pico-8 play session: hold → + tap 🅾

[t = 1 s] hold → ~1s, tap 🅾 ~2×
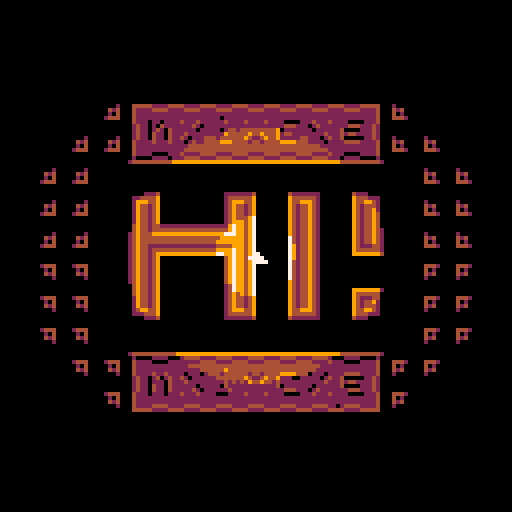
[t = 2 s] hold → ~2s, tap 🅾 ~4×
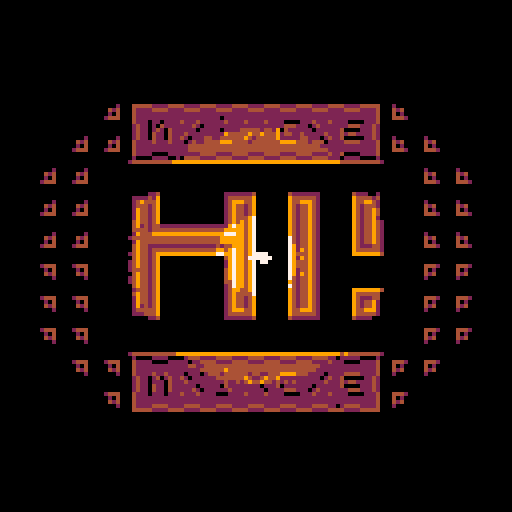
[t = 4 s] hold → ~4s, tap 🅾 ~7×
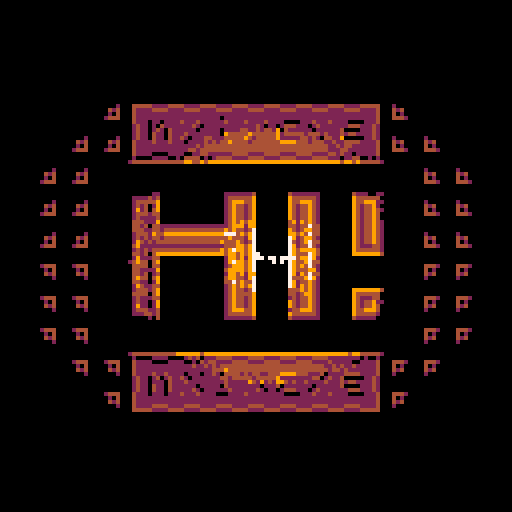
[t = 6 s] hold → ~6s, tap 🅾 ~10×
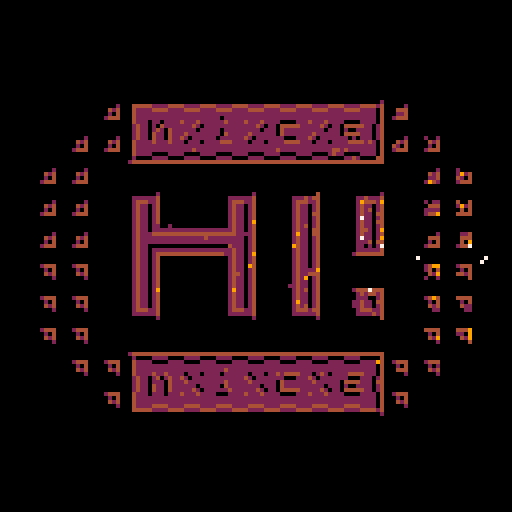
[t = 8 s] hold → ~8s, tap 🅾 ~14×
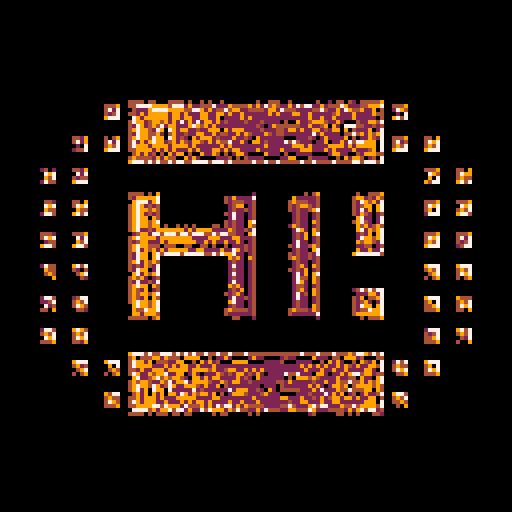

pico-8 cartridge
version 8
__lua__
--normal mapping (kinda)
--pico-8 doodle by trasevol_dog


light=9
norm=4
dark=2

near=10*10
far=32*32


lx=64
ly=64
lvx=0
lvy=0
acc=0.5

t=0
function _update()
 t+=0.01
 
 if(btn(0))lvx-=acc
 if(btn(1))lvx+=acc
 if(btn(2))lvy-=acc
 if(btn(3))lvy+=acc
 
 lx+=lvx
 ly+=lvy
 
 lvx*=0.9
 lvy*=0.9
end


function _draw()
 --cls()
 
 for i=0,3400 do
  local x,y=rnd(128),rnd(128)
  local sc=sget(x,y)
  
  if sc<7 then
   pset(x,y,0)
  else
   local nc=0
   if sc==7 then
    nc=norm
   else
    sc-=8
    if sc<3 then
     if ly<=y then
      nc=light
     else
      nc=dark
     end
    end
    
    if sc>1 and sc<5 then
     if lx>=x then
      if nc==dark then
       nc=norm
      else
       nc=light
      end
     else
      if nc==light then
       nc=norm
      else
       nc=dark
      end
     end
    end
    
    if sc>3 and sc<7 then
     if ly>=y then
      if nc==dark then
       nc=norm
      else
       nc=light
      end
     else
      if nc==light then
       nc=norm
      else
       nc=dark
      end
     end
    end
    
    if (sc>5 and sc<9) or sc==0 then
     if lx<=x then
      if nc==dark then
       nc=norm
      else
       nc=light
      end
     else
      if nc==light then
       nc=norm
      else
       nc=dark
      end
     end
    end
   end
   
   local dist=sqr(x-lx)+sqr(y-ly)

   if dist<near then
    if nc==light then nc=7
    elseif nc==norm then nc=light
    else nc=norm end
   elseif dist>far then
    if nc==light then nc=norm
    elseif nc==norm then nc=dark
    else nc=0 end
   end
   
   pset(x,y,nc)
   --circ(x,y,1,nc)
  end
 end


 --print(stat(1),0,120,7)
 circfill(lx,ly,2.5+cos(t),7)
end


function sqr(a) return a*a end
__gfx__
00000000000000000000000000000000000000000000000000000000000000000000000000000000000000000000000000000000000000000000000000000000
00000000000000000000000000000000000000000000000000000000000000000000000000000000000000000000000000000000000000000000000000000000
00000000000000000000000000000000000000000000000000000000000000000000000000000000000000000000000000000000000000000000000000000000
00000000000000000000000000000000000000000000000000000000000000000000000000000000000000000000000000000000000000000000000000000000
00000000000000000000000000000000000000000000000000000000000000000000000000000000000000000000000000000000000000000000000000000000
00000000000000000000000000000000000000000000000000000000000000000000000000000000000000000000000000000000000000000000000000000000
00000000000000000000000000000000000000000000000000000000000000000000000000000000000000000000000000000000000000000000000000000000
00000000000000000000000000000000000000000000000000000000000000000000000000000000000000000000000000000000000000000000000000000000
00000000000000000000000000000000000000000000000000000000000000000000000000000000000000000000000000000000000000000000000000000000
00000000000000000000000000000000000000000000000000000000000000000000000000000000000000000000000000000000000000000000000000000000
00000000000000000000000000000000000000000000000000000000000000000000000000000000000000000000000000000000000000000000000000000000
00000000000000000000000000000000000000000000000000000000000000000000000000000000000000000000000000000000000000000000000000000000
00000000000000000000000000000000000000000000000000000000000000000000000000000000000000000000000000000000000000000000000000000000
00000000000000000000000000000000000000000000000000000000000000000000000000000000000000000000000000000000000000000000000000000000
00000000000000000000000000000000000000000000000000000000000000000000000000000000000000000000000000000000000000000000000000000000
00000000000000000000000000000000000000000000000000000000000000000000000000000000000000000000000000000000000000000000000000000000
00000000000000000000000000000000000000000000000000000000000000000000000000000000000000000000000000000000000000000000000000000000
00000000000000000000000000000000000000000000000000000000000000000000000000000000000000000000000000000000000000000000000000000000
00000000000000000000000000000000000000000000000000000000000000000000000000000000000000000000000000000000000000000000000000000000
00000000000000000000000000000000000000000000000000000000000000000000000000000000000000000000000000000000000000000000000000000000
00000000000000000000000000000000000000000000000000000000000000000000000000000000000000000000000000000000000000000000000000000000
00000000000000000000000000000000000000000000000000000000000000000000000000000000000000000000000000000000000000000000000000000000
00000000000000000000000000000000000000000000000000000000000000000000000000000000000000000000000000000000000000000000000000000000
00000000000000000000000000000000000000000000000000000000000000000000000000000000000000000000000000000000000000000000000000000000
00000000000000000000000000000000000000000000000000000000000000000000000000000000000000000000000000000000000000000000000000000000
00000000000000000000000000000000899999999999999999999999999999999999999999999999999999999999999a00000000000000000000000000000000
00000000000000000000000000899a00fcdddd7777dddd7777dddd7777dddd7777dddd7777dddd7777dddd7777ddddeb00899a00000000000000000000000000
00000000000000000000000000fceb00fb7777dddd7777dddd7777dddd7777dddd7777dddd7777dddd7777dddd7777fb00fceb00000000000000000000000000
00000000000000000000000000fa8b00fb777777777777777777777777777777777777777777777777777777777777fb00fa8b00000000000000000000000000
00000000000000000000000000eddc00fb7777777777777777777778a7777777777777777777777777777777777777fb00eddc00000000000000000000000000
00000000000000000000000000000000fb7778a78a777ce77ce7777ec7777ce77ce7778999a77ce77ce7778999a777fb00000000000000000000000000000000
00000000000000000000000000000000f7b77f79d7a77a7ec787777777777a7ec78778cdddc77a7ec78778cdddc77f7b00000000000000000000000000000000
00000000000000000000000000000000f7b77f7c7fb777a778777778a77777a778777fb7777777a778777fa99a777f7b00000000000000000000000000000000
00000000000000000000000000000000f7b77fb77fb777c77e77777fb77777c77e777fb7777777c77e777fcddc777f7b00000000000000000000000000000000
000000000000000000899a0000899a00f7b77fb77fb77c78a7e777877a777c78a7e77ea999a77c78a7e77ea999a77f7b00899a0000899a000000000000000000
000000000000000000fceb0000fceb00fb777ec77ec77a877a8777eddc777a877a8777edddc77a877a8777edddc777fb00fceb0000fceb000000000000000000
000000000000000000fa8b0000fa8b00fb777777777777777777777777777777777777777777777777777777777777fb00fa8b0000fa8b000000000000000000
000000000000000000eddc0000eddc00fb777777777777777777777777777777777777777777777777777777777777fb00eddc0000eddc000000000000000000
00000000000000000000000000000000fb777799997777999977779999777799997777999977779999777799997777fb00000000000000000000000000000000
00000000000000000000000000000000fa9999777799997777999977779999777799997777999977779999777799998b00000000000000000000000000000000
00000000000000000000000000000000eddddddddddddddddddddddddddddddddddddddddddddddddddddddddddddddc00000000000000000000000000000000
00000000000000000000000000000000000000000000000000000000000000000000000000000000000000000000000000000000000000000000000000000000
0000000000899a0000899a000000000000000000000000000000000000000000000000000000000000000000000000000000000000899a0000899a0000000000
0000000000fceb0000fceb000000000000000000000000000000000000000000000000000000000000000000000000000000000000fceb0000fceb0000000000
0000000000fa8b0000fa8b000000000000000000000000000000000000000000000000000000000000000000000000000000000000fa8b0000fa8b0000000000
0000000000eddc0000eddc000000000000000000000000000000000000000000000000000000000000000000000000000000000000eddc0000eddc0000000000
00000000000000000000000000000000000000000000000000000000000000000000000000000000000000000000000000000000000000000000000000000000
00000000000000000000000000000000000000000000000000000000000000000000000000000000000000000000000000000000000000000000000000000000
000000000000000000000000000000008999999a00000000000000008999999a000000008999999a000000008999999a00000000000000000000000000000000
00000000000000000000000000000000f777777b0000000000000000f777777b00000000f777777b00000000f777777b00000000000000000000000000000000
0000000000899a0000899a0000000000f7cdde7b0000000000000000f7cdde7b00000000f7cdde7b00000000f7cdde7b0000000000899a0000899a0000000000
0000000000fceb0000fceb0000000000f7b77f7b0000000000000000f7b77f7b00000000f7b77f7b00000000f7b77f7b0000000000fceb0000fceb0000000000
0000000000fa8b0000fa8b0000000000f7b77f7b0000000000000000f7b77f7b00000000f7b77f7b00000000f7b77f7b0000000000fa8b0000fa8b0000000000
0000000000eddc0000eddc0000000000f7b77f7b0000000000000000f7b77f7b00000000f7b77f7b00000000f7b77f7b0000000000eddc0000eddc0000000000
00000000000000000000000000000000f7b77f7b0000000000000000f7b77f7b00000000f7b77f7b00000000f7b77f7b00000000000000000000000000000000
00000000000000000000000000000000f7b77f7b0000000000000000f7b77f7b00000000f7b77f7b00000000f7b77f7b00000000000000000000000000000000
00000000000000000000000000000000f7b77f7a999999999999999987b77f7b00000000f7b77f7b00000000f7b77f7b00000000000000000000000000000000
00000000000000000000000000000000f7b77f77777777777777777777b77f7b00000000f7b77f7b00000000f7b77f7b00000000000000000000000000000000
0000000000899a0000899a0000000000f7b77eddddddddddddddddddddc77f7b00000000f7b77f7b00000000f7b77f7b0000000000899a0000899a0000000000
0000000000fceb0000fceb0000000000f7b77777777777777777777777777f7b00000000f7b77f7b00000000f7b77f7b0000000000fceb0000fceb0000000000
0000000000fa8b0000fa8b0000000000f7b77777777777777777777777777f7b00000000f7b77f7b00000000f7b77f7b0000000000fa8b0000fa8b0000000000
0000000000eddc0000eddc0000000000f7b77899999999999999999999a77f7b00000000f7b77f7b00000000f7a9987b0000000000eddc0000eddc0000000000
00000000000000000000000000000000f7b77f77777777777777777777b77f7b00000000f7b77f7b00000000f777777b00000000000000000000000000000000
00000000000000000000000000000000f7b77f7cdddddddddddddddde7b77f7b00000000f7b77f7b00000000eddddddc00000000000000000000000000000000
00000000000000000000000000000000f7b77f7b0000000000000000f7b77f7b00000000f7b77f7b000000000000000000000000000000000000000000000000
00000000000000000000000000000000f7b77f7b0000000000000000f7b77f7b00000000f7b77f7b000000000000000000000000000000000000000000000000
0000000000899a0000899a0000000000f7b77f7b0000000000000000f7b77f7b00000000f7b77f7b00000000000000000000000000899a0000899a0000000000
0000000000fceb0000fceb0000000000f7b77f7b0000000000000000f7b77f7b00000000f7b77f7b00000000000000000000000000fceb0000fceb0000000000
0000000000fa8b0000fa8b0000000000f7b77f7b0000000000000000f7b77f7b00000000f7b77f7b00000000000000000000000000fa8b0000fa8b0000000000
0000000000eddc0000eddc0000000000f7b77f7b0000000000000000f7b77f7b00000000f7b77f7b00000000000000000000000000eddc0000eddc0000000000
00000000000000000000000000000000f7b77f7b0000000000000000f7b77f7b00000000f7b77f7b000000000000000000000000000000000000000000000000
00000000000000000000000000000000f7b77f7b0000000000000000f7b77f7b00000000f7b77f7b000000000000000000000000000000000000000000000000
00000000000000000000000000000000f7b77f7b0000000000000000f7b77f7b00000000f7b77f7b000000008999999a00000000000000000000000000000000
00000000000000000000000000000000f7b77f7b0000000000000000f7b77f7b00000000f7b77f7b00000000f777777b00000000000000000000000000000000
0000000000899a0000899a0000000000f7b77f7b0000000000000000f7b77f7b00000000f7b77f7b00000000f7cdde7b0000000000899a0000899a0000000000
0000000000fceb0000fceb0000000000f7b77f7b0000000000000000f7b77f7b00000000f7b77f7b00000000f7b77f7b0000000000fceb0000fceb0000000000
0000000000fa8b0000fa8b0000000000f7b77f7b0000000000000000f7b77f7b00000000f7b77f7b00000000f7b77f7b0000000000fa8b0000fa8b0000000000
0000000000eddc0000eddc0000000000f7a9987b0000000000000000f7a9987b00000000f7a9987b00000000f7a9987b0000000000eddc0000eddc0000000000
00000000000000000000000000000000f777777b0000000000000000f777777b00000000f777777b00000000f777777b00000000000000000000000000000000
00000000000000000000000000000000eddddddc0000000000000000eddddddc00000000eddddddc00000000eddddddc00000000000000000000000000000000
00000000000000000000000000000000000000000000000000000000000000000000000000000000000000000000000000000000000000000000000000000000
00000000000000000000000000000000000000000000000000000000000000000000000000000000000000000000000000000000000000000000000000000000
0000000000899a0000899a000000000000000000000000000000000000000000000000000000000000000000000000000000000000899a0000899a0000000000
0000000000fceb0000fceb000000000000000000000000000000000000000000000000000000000000000000000000000000000000fceb0000fceb0000000000
0000000000fa8b0000fa8b000000000000000000000000000000000000000000000000000000000000000000000000000000000000fa8b0000fa8b0000000000
0000000000eddc0000eddc000000000000000000000000000000000000000000000000000000000000000000000000000000000000eddc0000eddc0000000000
00000000000000000000000000000000000000000000000000000000000000000000000000000000000000000000000000000000000000000000000000000000
00000000000000000000000000000000000000000000000000000000000000000000000000000000000000000000000000000000000000000000000000000000
00000000000000000000000000000000899999999999999999999999999999999999999999999999999999999999999a00000000000000000000000000000000
00000000000000000000000000000000fcdddd7777dddd7777dddd7777dddd7777dddd7777dddd7777dddd7777ddddeb00000000000000000000000000000000
000000000000000000899a0000899a00fb7777dddd7777dddd7777dddd7777dddd7777dddd7777dddd7777dddd7777fb00899a0000899a000000000000000000
000000000000000000fceb0000fceb00fb777777777777777777777777777777777777777777777777777777777777fb00fceb0000fceb000000000000000000
000000000000000000fa8b0000fa8b00fb7777777777777777777778a7777777777777777777777777777777777777fb00fa8b0000fa8b000000000000000000
000000000000000000eddc0000eddc00fb7778a78a777ce77ce7777ec7777ce77ce7778999a77ce77ce7778999a777fb00eddc0000eddc000000000000000000
00000000000000000000000000000000f7b77f79d7a77a7ec787777777777a7ec78778cdddc77a7ec78778cdddc77f7b00000000000000000000000000000000
00000000000000000000000000000000f7b77f7c7fb777a778777778a77777a778777fb7777777a778777fa99a777f7b00000000000000000000000000000000
00000000000000000000000000000000f7b77fb77fb777c77e77777fb77777c77e777fb7777777c77e777fcddc777f7b00000000000000000000000000000000
00000000000000000000000000000000f7b77fb77fb77c78a7e777877a777c78a7e77ea999a77c78a7e77ea999a77f7b00000000000000000000000000000000
00000000000000000000000000899a00fb777ec77ec77a877a8777eddc777a877a8777edddc77a877a8777edddc777fb00899a00000000000000000000000000
00000000000000000000000000fceb00fb777777777777777777777777777777777777777777777777777777777777fb00fceb00000000000000000000000000
00000000000000000000000000fa8b00fb777777777777777777777777777777777777777777777777777777777777fb00fa8b00000000000000000000000000
00000000000000000000000000eddc00fb777799997777999977779999777799997777999977779999777799997777fb00eddc00000000000000000000000000
00000000000000000000000000000000fa9999777799997777999977779999777799997777999977779999777799998b00000000000000000000000000000000
00000000000000000000000000000000eddddddddddddddddddddddddddddddddddddddddddddddddddddddddddddddc00000000000000000000000000000000
00000000000000000000000000000000000000000000000000000000000000000000000000000000000000000000000000000000000000000000000000000000
00000000000000000000000000000000000000000000000000000000000000000000000000000000000000000000000000000000000000000000000000000000
00000000000000000000000000000000000000000000000000000000000000000000000000000000000000000000000000000000000000000000000000000000
00000000000000000000000000000000000000000000000000000000000000000000000000000000000000000000000000000000000000000000000000000000
00000000000000000000000000000000000000000000000000000000000000000000000000000000000000000000000000000000000000000000000000000000
00000000000000000000000000000000000000000000000000000000000000000000000000000000000000000000000000000000000000000000000000000000
00000000000000000000000000000000000000000000000000000000000000000000000000000000000000000000000000000000000000000000000000000000
00000000000000000000000000000000000000000000000000000000000000000000000000000000000000000000000000000000000000000000000000000000
00000000000000000000000000000000000000000000000000000000000000000000000000000000000000000000000000000000000000000000000000000000
00000000000000000000000000000000000000000000000000000000000000000000000000000000000000000000000000000000000000000000000000000000
00000000000000000000000000000000000000000000000000000000000000000000000000000000000000000000000000000000000000000000000000000000
00000000000000000000000000000000000000000000000000000000000000000000000000000000000000000000000000000000000000000000000000000000
00000000000000000000000000000000000000000000000000000000000000000000000000000000000000000000000000000000000000000000000000000000
00000000000000000000000000000000000000000000000000000000000000000000000000000000000000000000000000000000000000000000000000000000
00000000000000000000000000000000000000000000000000000000000000000000000000000000000000000000000000000000000000000000000000000000
00000000000000000000000000000000000000000000000000000000000000000000000000000000000000000000000000000000000000000000000000000000
00000000000000000000000000000000000000000000000000000000000000000000000000000000000000000000000000000000000000000000000000000000
00000000000000000000000000000000000000000000000000000000000000000000000000000000000000000000000000000000000000000000000000000000
00000000000000000000000000000000000000000000000000000000000000000000000000000000000000000000000000000000000000000000000000000000
00000000000000000000000000000000000000000000000000000000000000000000000000000000000000000000000000000000000000000000000000000000
00000000000000000000000000000000000000000000000000000000000000000000000000000000000000000000000000000000000000000000000000000000
00000000000000000000000000000000000000000000000000000000000000000000000000000000000000000000000000000000000000000000000000000000
00000000000000000000000000000000000000000000000000000000000000000000000000000000000000000000000000000000000000000000000000000000
00000000000000000000000000000000000000000000000000000000000000000000000000000000000000000000000000000000000000000000000000000000
__gff__
0000000000000000000000000000000000000000000000000000000000000000000000000000000000000000000000000000000000000000000000000000000000000000000000000000000000000000000000000000000000000000000000000000000000000000000000000000000000000000000000000000000000000000
0000000000000000000000000000000000000000000000000000000000000000000000000000000000000000000000000000000000000000000000000000000000000000000000000000000000000000000000000000000000000000000000000000000000000000000000000000000000000000000000000000000000000000
__map__
0000000000000000000000000000000000000000000000000000000000000000000000000000000000000000000000000000000000000000000000000000000000000000000000000000000000000000000000000000000000000000000000000000000000000000000000000000000000000000000000000000000000000000
0000000000000000000000000000000000000000000000000000000000000000000000000000000000000000000000000000000000000000000000000000000000000000000000000000000000000000000000000000000000000000000000000000000000000000000000000000000000000000000000000000000000000000
0000000000000000000000000000000000000000000000000000000000000000000000000000000000000000000000000000000000000000000000000000000000000000000000000000000000000000000000000000000000000000000000000000000000000000000000000000000000000000000000000000000000000000
0000000000000000000000000000000000000000000000000000000000000000000000000000000000000000000000000000000000000000000000000000000000000000000000000000000000000000000000000000000000000000000000000000000000000000000000000000000000000000000000000000000000000000
0000000000000000000000000000000000000000000000000000000000000000000000000000000000000000000000000000000000000000000000000000000000000000000000000000000000000000000000000000000000000000000000000000000000000000000000000000000000000000000000000000000000000000
0000000000000000000000000000000000000000000000000000000000000000000000000000000000000000000000000000000000000000000000000000000000000000000000000000000000000000000000000000000000000000000000000000000000000000000000000000000000000000000000000000000000000000
0000000000000000000000000000000000000000000000000000000000000000000000000000000000000000000000000000000000000000000000000000000000000000000000000000000000000000000000000000000000000000000000000000000000000000000000000000000000000000000000000000000000000000
0000000000000000000000000000000000000000000000000000000000000000000000000000000000000000000000000000000000000000000000000000000000000000000000000000000000000000000000000000000000000000000000000000000000000000000000000000000000000000000000000000000000000000
0000000000000000000000000000000000000000000000000000000000000000000000000000000000000000000000000000000000000000000000000000000000000000000000000000000000000000000000000000000000000000000000000000000000000000000000000000000000000000000000000000000000000000
0000000000000000000000000000000000000000000000000000000000000000000000000000000000000000000000000000000000000000000000000000000000000000000000000000000000000000000000000000000000000000000000000000000000000000000000000000000000000000000000000000000000000000
0000000000000000000000000000000000000000000000000000000000000000000000000000000000000000000000000000000000000000000000000000000000000000000000000000000000000000000000000000000000000000000000000000000000000000000000000000000000000000000000000000000000000000
0000000000000000000000000000000000000000000000000000000000000000000000000000000000000000000000000000000000000000000000000000000000000000000000000000000000000000000000000000000000000000000000000000000000000000000000000000000000000000000000000000000000000000
0000000000000000000000000000000000000000000000000000000000000000000000000000000000000000000000000000000000000000000000000000000000000000000000000000000000000000000000000000000000000000000000000000000000000000000000000000000000000000000000000000000000000000
0000000000000000000000000000000000000000000000000000000000000000000000000000000000000000000000000000000000000000000000000000000000000000000000000000000000000000000000000000000000000000000000000000000000000000000000000000000000000000000000000000000000000000
0000000000000000000000000000000000000000000000000000000000000000000000000000000000000000000000000000000000000000000000000000000000000000000000000000000000000000000000000000000000000000000000000000000000000000000000000000000000000000000000000000000000000000
0000000000000000000000000000000000000000000000000000000000000000000000000000000000000000000000000000000000000000000000000000000000000000000000000000000000000000000000000000000000000000000000000000000000000000000000000000000000000000000000000000000000000000
0000000000000000000000000000000000000000000000000000000000000000000000000000000000000000000000000000000000000000000000000000000000000000000000000000000000000000000000000000000000000000000000000000000000000000000000000000000000000000000000000000000000000000
0000000000000000000000000000000000000000000000000000000000000000000000000000000000000000000000000000000000000000000000000000000000000000000000000000000000000000000000000000000000000000000000000000000000000000000000000000000000000000000000000000000000000000
0000000000000000000000000000000000000000000000000000000000000000000000000000000000000000000000000000000000000000000000000000000000000000000000000000000000000000000000000000000000000000000000000000000000000000000000000000000000000000000000000000000000000000
0000000000000000000000000000000000000000000000000000000000000000000000000000000000000000000000000000000000000000000000000000000000000000000000000000000000000000000000000000000000000000000000000000000000000000000000000000000000000000000000000000000000000000
0000000000000000000000000000000000000000000000000000000000000000000000000000000000000000000000000000000000000000000000000000000000000000000000000000000000000000000000000000000000000000000000000000000000000000000000000000000000000000000000000000000000000000
0000000000000000000000000000000000000000000000000000000000000000000000000000000000000000000000000000000000000000000000000000000000000000000000000000000000000000000000000000000000000000000000000000000000000000000000000000000000000000000000000000000000000000
0000000000000000000000000000000000000000000000000000000000000000000000000000000000000000000000000000000000000000000000000000000000000000000000000000000000000000000000000000000000000000000000000000000000000000000000000000000000000000000000000000000000000000
0000000000000000000000000000000000000000000000000000000000000000000000000000000000000000000000000000000000000000000000000000000000000000000000000000000000000000000000000000000000000000000000000000000000000000000000000000000000000000000000000000000000000000
0000000000000000000000000000000000000000000000000000000000000000000000000000000000000000000000000000000000000000000000000000000000000000000000000000000000000000000000000000000000000000000000000000000000000000000000000000000000000000000000000000000000000000
0000000000000000000000000000000000000000000000000000000000000000000000000000000000000000000000000000000000000000000000000000000000000000000000000000000000000000000000000000000000000000000000000000000000000000000000000000000000000000000000000000000000000000
0000000000000000000000000000000000000000000000000000000000000000000000000000000000000000000000000000000000000000000000000000000000000000000000000000000000000000000000000000000000000000000000000000000000000000000000000000000000000000000000000000000000000000
0000000000000000000000000000000000000000000000000000000000000000000000000000000000000000000000000000000000000000000000000000000000000000000000000000000000000000000000000000000000000000000000000000000000000000000000000000000000000000000000000000000000000000
0000000000000000000000000000000000000000000000000000000000000000000000000000000000000000000000000000000000000000000000000000000000000000000000000000000000000000000000000000000000000000000000000000000000000000000000000000000000000000000000000000000000000000
0000000000000000000000000000000000000000000000000000000000000000000000000000000000000000000000000000000000000000000000000000000000000000000000000000000000000000000000000000000000000000000000000000000000000000000000000000000000000000000000000000000000000000
0000000000000000000000000000000000000000000000000000000000000000000000000000000000000000000000000000000000000000000000000000000000000000000000000000000000000000000000000000000000000000000000000000000000000000000000000000000000000000000000000000000000000000
0000000000000000000000000000000000000000000000000000000000000000000000000000000000000000000000000000000000000000000000000000000000000000000000000000000000000000000000000000000000000000000000000000000000000000000000000000000000000000000000000000000000000000
